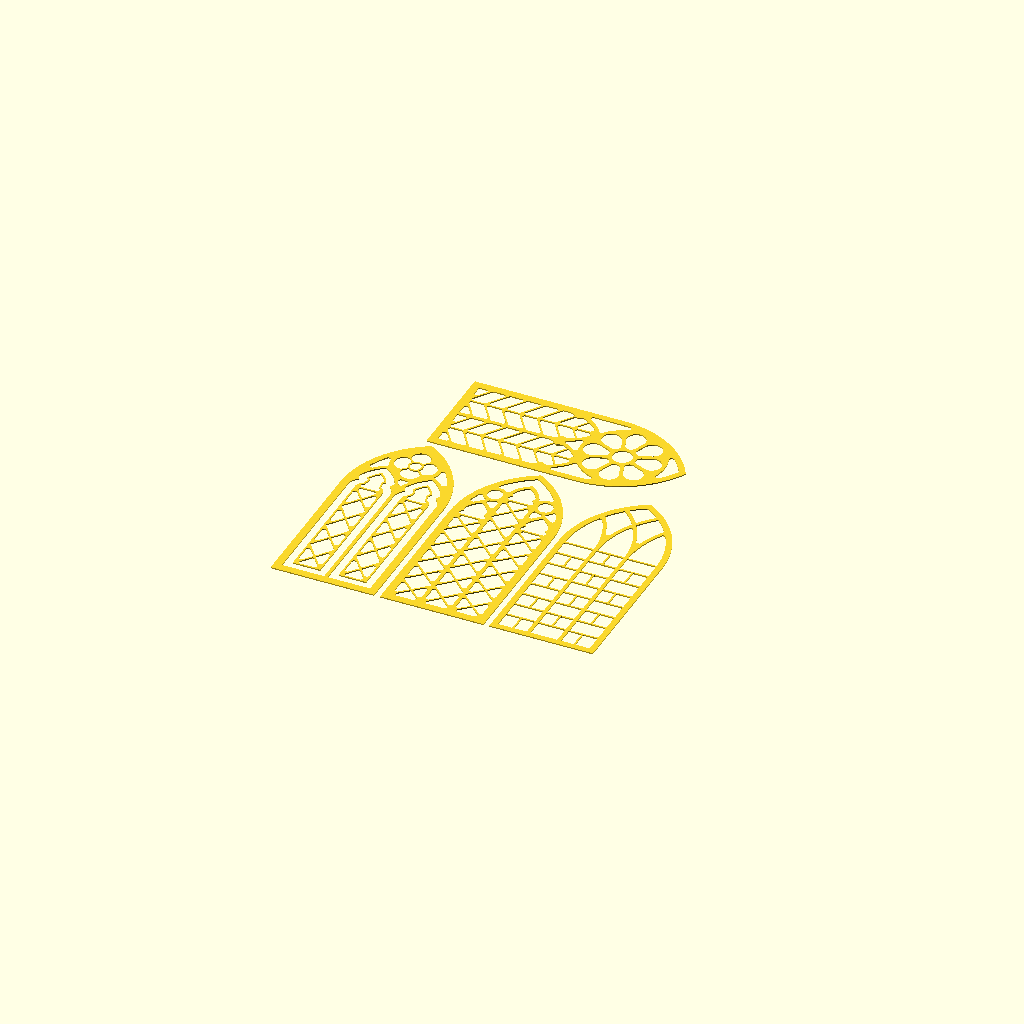
Cell 1 — every parameter at its default value.
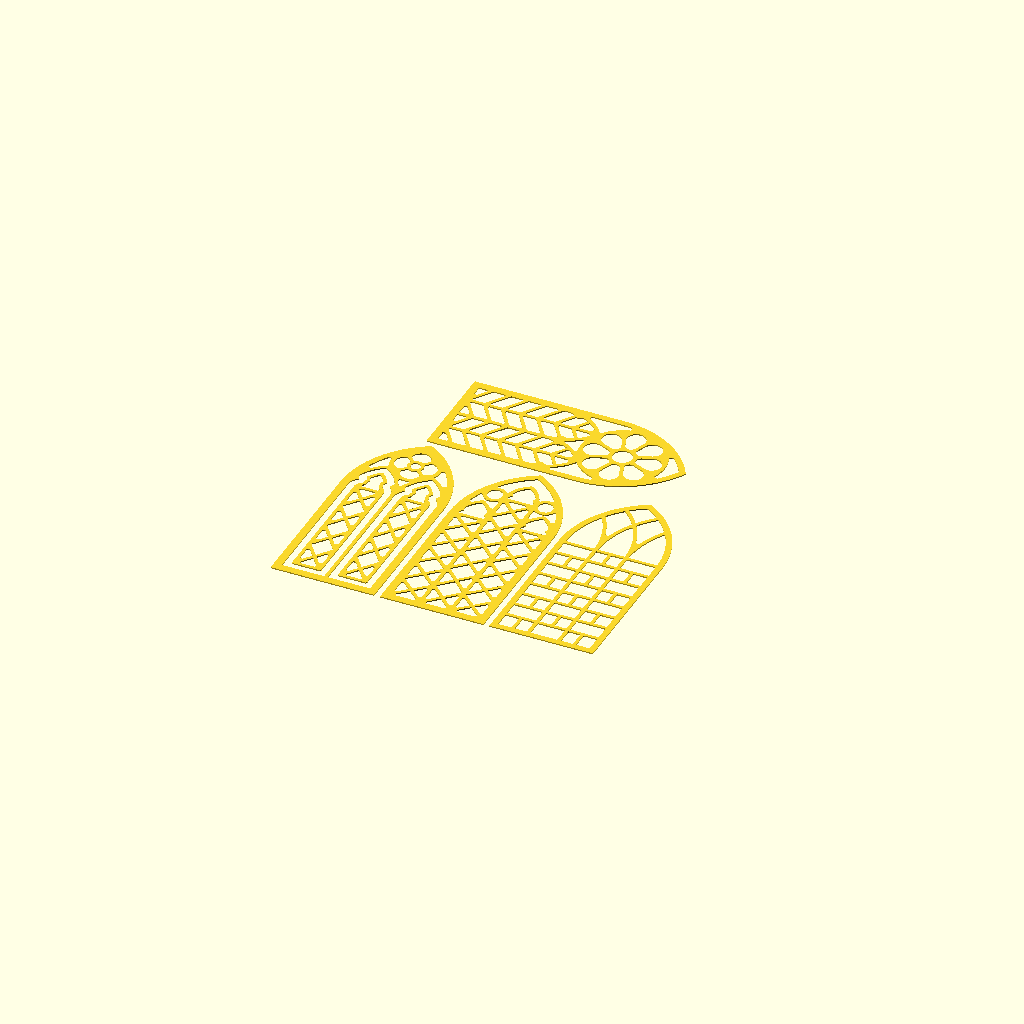
Cell 2: nozzle = 0.8 (everything else at default).
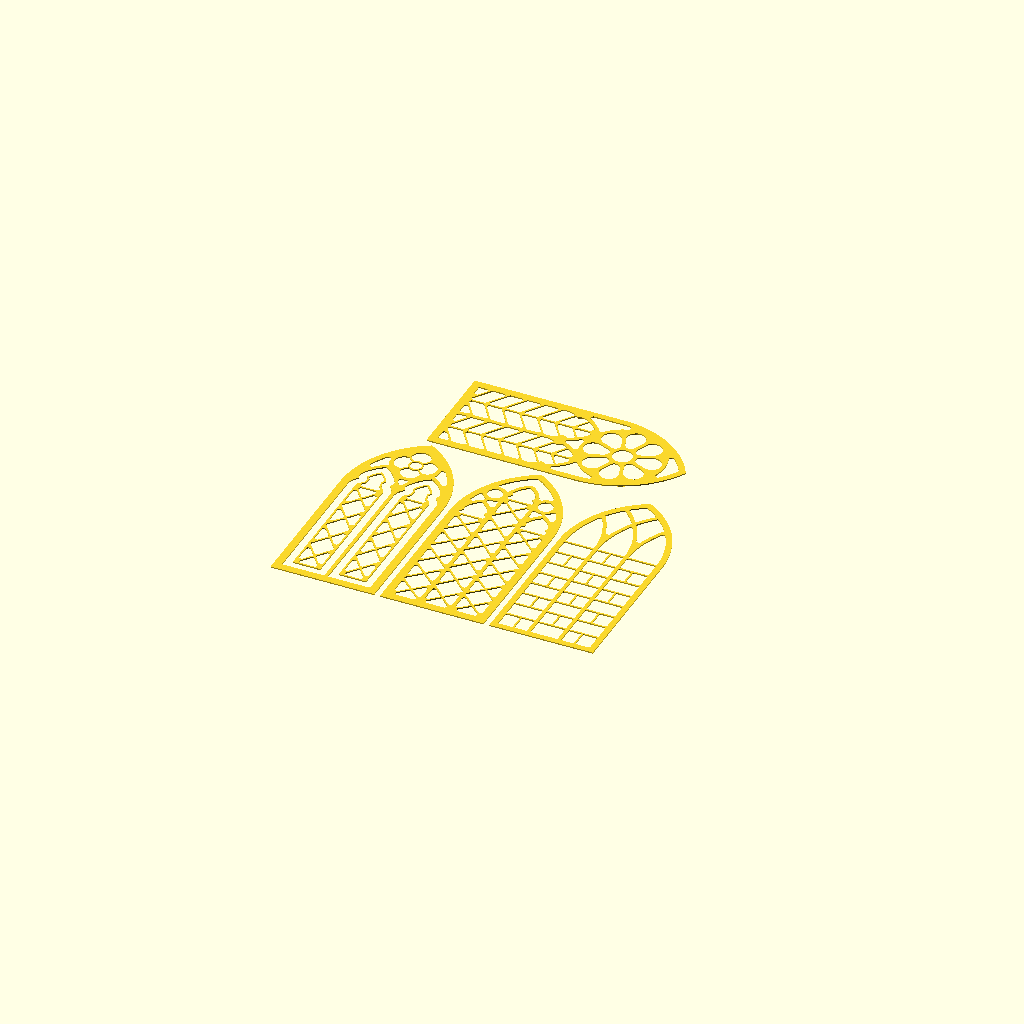
Cell 3: pane_z = 0.8 (everything else at default).
All cells are drawn from one camera (rotation 55°, 0°, 25°, orthographic, colour scheme Cornfield), so only the parameter changes between them.
The OpenSCAD source (gothic-window/gothic-window.scad):
height = 120;
nozzle = 0.4;
pane_z = 0.4;
tracery_z = 1.6;
rim_z = 0.8;
came_z = 0.6;
came_width = 2 * nozzle;
min_cell = height / 40;
bed = 180;
gap = 3;
plates = [[0, 1, 2, 3], [4, 5, 6, 7]];
plain = [];
part = "leading_a";

$fa = 4;
$fs = 0.8;

unit = height / 120;
width = 0.44 * height;
rim_width = 3 * unit;
bar = 1.8 * unit;
min_solid = 1.2 * nozzle;
inner_w = width - 2 * rim_width;
outer_k = (inner_w + rim_width) / width;
function rise(w, k = 1) = w * sqrt(k - 0.25);
spring = height - rim_width - rise(width, outer_k);
inner_h = spring + rise(inner_w);
function oculus(w) = sqrt(5) / 4 * w;
stilt = 0.42 * inner_w;
quarry = 9 * unit;
far = 4 * height;

assert(bar >= 2 * nozzle, "tracery bars thinner than two nozzle lines");
assert(len([for (p = plates) if (len(p) != len(plates[0])) p]) == 0, "plates hold different numbers of windows");
assert(len([for (p = plates, w = p) if (!is_num(w) || w != floor(w) || w < 0 || w > 7) w]) == 0, "windows are numbered 0 to 7");
assert(len([for (j = plain) if (!is_num(j) || j != floor(j) || j < 0 || j >= len(plates[0])) j]) == 0, "plain lists positions on a plate");

module lancet(w, h, k = 1) {
    r = k * w;
    intersection() {
        translate([-w / 2, 0]) square([w, h]);
        union() {
            translate([-w / 2, 0]) square([w, h - rise(w, k)]);
            translate([0, h - rise(w, k)]) intersection_for (s = [-1, 1]) translate([s * (r - w / 2), 0]) circle(r);
        }
    }
}

module stroke(w) difference() {
    offset(delta = w / 2) children();
    offset(delta = -w / 2) children();
}

module foil_light(n, r) {
    d = r / (1 + 1.15 * sin(180 / n));
    circle(d * cos(180 / n));
    for (i = [0 : n - 1]) rotate(90 + i * 360 / n) translate([d, 0]) circle(r - d);
}

module roundel(n, r) {
    if (n == 0) stroke(bar) circle(r);
    else difference() {
        circle(r + bar / 2);
        foil_light(n, r - bar / 2);
    }
}

module trefoil_light(w, y) {
    r = 0.34 * w;
    translate([-w / 2, -far]) square([w, far + y]);
    for (s = [-1, 1]) translate([s * (w / 2 - r), y]) circle(r);
    translate([0, y + 0.5 * w]) circle(0.42 * w);
}

module cinquefoil_light(w, y) {
    r = 0.2 * w;
    translate([-w / 2, -far]) square([w, far + y]);
    translate([0, y - far]) offset(delta = -0.12 * w) lancet(w, far + rise(w));
    for (s = [-1, 1], a = [2, 24]) translate([s * (w / 2 - (w - r) * cos(a)), y + (w - r) * sin(a)]) circle(r);
    translate([0, y + 0.585 * w]) circle(0.29 * w);
}

module cusped(w, h, k = 1, foils = 3) {
    assert(foils == 3 || foils == 5, "a light's head has three or five foils");
    difference() {
        offset(delta = bar / 2) lancet(w, h, k);
        intersection() {
            offset(delta = -bar / 2) lancet(w, h, k);
            if (foils == 3) trefoil_light(w - bar, h - rise(w, k));
            else cinquefoil_light(w - bar, h - rise(w, k));
        }
    }
}

module geometric(w, y, foils) {
    for (s = [-1, 1]) translate([s * w / 4, 0]) {
        if (len(foils) > 1) {
            stroke(bar) lancet(w / 2, y + rise(w / 2));
            geometric(w / 2, y, [for (i = [1 : len(foils) - 1]) foils[i]]);
        } else cusped(w / 2, y + rise(w / 2));
    }
    translate([0, y + oculus(w)]) roundel(foils[0], w / 4);
}

module triplet() {
    w = inner_w / 3;
    for (s = [-1, 1]) translate([s * w, 0]) cusped(w, spring + rise(w));
    cusped(w, spring + stilt + rise(w));
    for (s = [-1, 1]) translate([s * 0.275 * inner_w, spring + 0.45 * inner_w]) roundel(0, 0.1 * inner_w);
}

module intersecting(n) for (j = [1 : n - 1]) {
    x = (j / n - 0.5) * inner_w;
    translate([x - bar / 2, 0]) square([bar, spring]);
    intersection() {
        translate([-inner_w, spring]) square([2 * inner_w, inner_h]);
        for (s = [-1, 1]) translate([x + s * inner_w, spring]) stroke(bar) circle(inner_w);
    }
}

rose_y = spring + 0.25 * inner_w;
rose_r = inner_w - sqrt(inner_w * inner_w / 4 + pow(rose_y - spring, 2));
rose_sill = rose_y - sqrt(rose_r * rose_r - inner_w * inner_w / 16) - bar / 2;

module rose(n) {
    hub = 0.28 * rose_r;
    a = 180 / n;
    translate([0, rose_y]) difference() {
        circle(rose_r + bar / 2);
        circle(hub - bar / 2);
        for (i = [0 : n - 1]) rotate(90 + i * 2 * a) hull() {
            translate([hub / (1 - sin(a)), 0]) circle(hub * sin(a) / (1 - sin(a)) - bar / 2);
            translate([rose_r / (1 + sin(a)), 0]) circle(rose_r * sin(a) / (1 + sin(a)) - bar / 2);
        }
    }
    for (s = [-1, 1]) translate([s * inner_w / 4, 0]) cusped(inner_w / 2, rose_sill);
}

tiers = [0, 0.48 * spring, spring];

module perpendicular() {
    w = inner_w / 3;
    for (j = [-1 : 1], t = [0, 1]) translate([j * w, tiers[t]]) cusped(w, tiers[t + 1] - tiers[t], 0.75);
    for (x = [-1.5 : 0.5 : 1.5]) translate([x * w - bar / 2, spring]) square([bar, inner_h]);
    for (y = [spring, spring + 0.45 * inner_w]) translate([-inner_w / 2, y - bar / 2]) square([inner_w, bar]);
}

net_y = spring - 0.12 * inner_w;

module reticulated() {
    w = inner_w / 3;
    for (j = [-1 : 1]) translate([j * w, 0]) cusped(w, net_y + rise(w));
    for (s = [-1, 1]) translate([s * w / 2, net_y + sqrt(1.25) * w]) roundel(4, w / 2);
    translate([0, net_y + sqrt(1.25) * w + rise(w)]) roundel(4, w / 2);
}

module stone(window) {
    if (window == 0) geometric(inner_w, spring, [4]);
    if (window == 1) triplet();
    if (window == 2) intersecting(3);
    if (window == 3) rose(8);
    if (window == 4) perpendicular();
    if (window == 5) reticulated();
    if (window == 6) geometric(inner_w, spring, [6, 0]);
    if (window == 7) cusped(inner_w, inner_h, 1, 5);
}

module inner() lancet(inner_w, inner_h);
module outline() translate([0, -rim_width]) lancet(width, height, outer_k);
module cleaned() offset(r = -min_solid / 2) offset(r = min_solid / 2) intersection() {
    children();
    offset(r = min_cell / 2 + nozzle) offset(r = -min_cell / 2) children();
}
module glass(window) cleaned() difference() {
    inner();
    stone(window);
}

module band(y0, y1) translate([-inner_w, y0]) square([2 * inner_w, y1 - y0]);
module side(s) translate([s > 0 ? 0 : -far, -far]) square([far, 2 * far]);
module hbars(ys) for (y = ys) translate([-inner_w, y - came_width / 2]) square([2 * inner_w, came_width]);
module vbar(x, y0, y1) translate([x - came_width / 2, y0]) square([came_width, y1 - y0]);
module lattice(px, py, x, y) for (s = [-1, 1], m = [-ceil(far / py) : ceil(far / py)])
    translate([x, y + m * py]) rotate(s * atan(py / px)) square([2 * far, came_width], center = true);
module scales(px, rows) for (m = [0 : rows - 1], j = [-ceil(inner_w / px) : ceil(inner_w / px)])
    translate([(j + (m % 2) / 2) * px, m * px / 2]) intersection() {
        stroke(came_width) circle(px / 2);
        translate([-px, 0]) square([2 * px, px]);
    }
module chevrons(x, py, angle) for (m = [-ceil(inner_h / py) : ceil(inner_h / py)], s = [0, 1])
    translate([x, m * py]) mirror([s, 0]) rotate(angle) translate([0, -came_width / 2]) square([far, came_width]);
module rays(n, turn, from, to) for (i = [0 : n - 1])
    rotate(turn + i * 360 / n) translate([from, -came_width / 2]) square([to - from, came_width]);
module sectors(n, turn) translate([0, spring + oculus(inner_w)]) {
    stroke(came_width) circle(0.07 * inner_w);
    rays(n, turn, 0.07 * inner_w, inner_w / 4);
}
module bordered(inset) {
    stroke(came_width) offset(delta = -inset) children(0);
    intersection() {
        offset(delta = -inset) children(0);
        children(1);
    }
}

module leading(window) {
    edge = 4.2 * unit;
    if (window == 0) {
        w = inner_w / 2 - bar - 2 * edge;
        y = bar / 2 + edge;
        row = (spring - y) / round((spring - y) / (1.2 * w));
        intersection() {
            for (s = [-1, 1]) translate([s * inner_w / 4, 0]) lancet(inner_w / 2, spring + rise(inner_w / 2));
            bordered(edge) {
                glass(window);
                union() {
                    hbars([spring]);
                    for (s = [-1, 1]) intersection() {
                        side(s);
                        band(0, spring);
                        lattice(w, row, s * inner_w / 4, y + row / 2);
                    }
                }
            }
        }
        sectors(4, 45);
    }
    if (window == 1) for (light = [[-1, spring], [0, spring + stilt], [1, spring]]) {
        w = inner_w / 3;
        row = (light[1] - bar / 2) / round((light[1] - bar / 2) / w);
        intersection() {
            translate([(light[0] - 0.5) * w, 0]) square([w, light[1] + came_width / 2]);
            union() {
                hbars([light[1]]);
                lattice(w, row, 0, bar / 2 + row / 2);
            }
        }
    }
    if (window == 2) {
        rows = round(spring / quarry);
        hbars([for (m = [1 : rows]) m * spring / rows]);
        for (m = [0 : rows - 1], j = [-1 : 1]) if ((m + j) % 2 != 0) vbar(j * inner_w / 3, m * spring / rows, (m + 1) * spring / rows);
    }
    if (window == 3) for (s = [-1, 1]) intersection() {
        translate([s * inner_w / 4, 0]) lancet(inner_w / 2, rose_sill);
        union() {
            chevrons(s * inner_w / 4, quarry, 35);
            vbar(s * inner_w / 4, 0, inner_h);
        }
    }
    if (window == 4) {
        r = 0.1 * inner_w;
        ys = [for (t = [0, 1]) (tiers[t] + tiers[t + 1]) / 2 - r];
        difference() {
            union() {
                hbars(ys);
                for (j = [-1 : 1]) vbar(j * inner_w / 3, 0, spring);
            }
            for (j = [-1 : 1], y = ys) translate([j * inner_w / 3, y]) circle(r);
        }
        for (j = [-1 : 1], y = ys) translate([j * inner_w / 3, y]) stroke(came_width) circle(r);
    }
    if (window == 5) scales(inner_w / 3, floor(net_y / (inner_w / 6)));
    if (window == 6) {
        hbars([for (m = [1 : 7]) m * spring / 7]);
        sectors(6, 0);
    }
    if (window == 7) {
        cusps = bar / 2 + 0.075 * (inner_w - bar);
        field = inner_w / 2 - cusps - edge;
        bordered(edge) {
            offset(delta = -cusps) inner();
            translate([0, cusps + edge]) {
                for (r = [0.6, 1.3, 2.2, 3.3, 4.6]) stroke(came_width) circle(r * field);
                rays(10, 0, 0.6 * field, far);
            }
        }
    }
}

module cells(window) cleaned() difference() {
    glass(window);
    leading(window);
}

module place(list) {
    n = min(len(list), floor((bed + gap) / (width + gap)));
    rows = ceil(len(list) / n);
    grid = rows * height + (rows - 1) * gap <= bed;
    assert(len(list) > 0, "empty plate");
    assert(n * width + (n - 1) * gap <= bed && (grid || height + (len(list) - n) * (width + gap) <= bed), "plate overflows the bed");
    for (j = [0 : len(list) - 1]) {
        $window = list[j];
        $plain = len(search(j, plain)) > 0;
        row = floor(j / n);
        if (grid) translate([(j % n - (min(n, len(list) - row * n) - 1) / 2) * (width + gap), ((rows - 1) / 2 - row) * (height + gap) - height / 2 + rim_width]) children();
        else if (j < n) translate([(j - (n - 1) / 2) * (width + gap), rim_width]) children();
        else translate([rim_width - height / 2, height + (j - n + 1) * (width + gap) - width / 2]) rotate(-90) children();
    }
}

module slab(z, thickness) translate([0, 0, z]) linear_extrude(thickness) children();

if (part == "pane") slab(0, pane_z) place(plates[0]) outline();
if (part == "rim") slab(pane_z + tracery_z, rim_z) place(plates[0]) difference() {
    outline();
    inner();
}
for (p = [0 : len(plates) - 1]) {
    letter = chr(97 + p);
    if (part == str("tracery_", letter)) slab(pane_z, tracery_z) place(plates[p]) difference() {
        outline();
        glass($window);
    }
    if (part == str("leading_", letter)) slab(pane_z, came_z) place(plates[p]) if (!$plain) difference() {
        outline();
        cells($window);
    }
    if (part == str("cells_", letter)) slab(pane_z, came_z) place(plates[p]) if (!$plain) cells($window);
}
Parameter table extracted from the source (name, type, default, range or options):
height: number, default 120
nozzle: number, default 0.4
pane_z: number, default 0.4
tracery_z: number, default 1.6
rim_z: number, default 0.8
came_z: number, default 0.6
bed: number, default 180
gap: number, default 3
part: string, default "leading_a"
